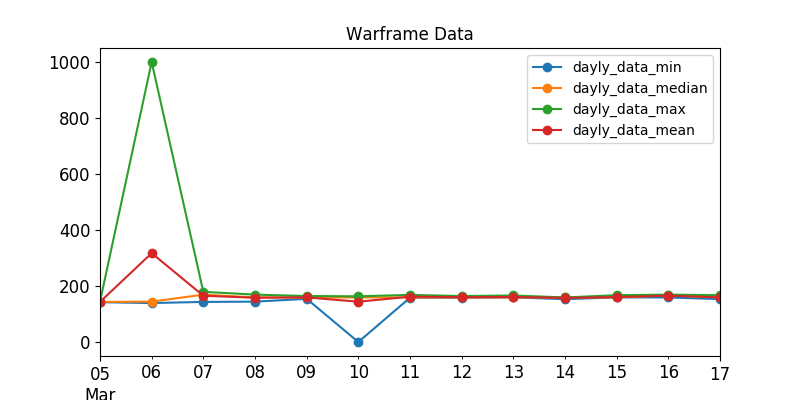

The data file committed next to this chart (first rows):
, last_seen, user, status_data, platinum, order_type
861, 2020-03-07, T51-Enki., ingame, 150.0, sell
542, 2020-03-07, Leopard33, ingame, 154.0, sell
909, 2020-03-06, yLucas, ingame, 160.0, sell
782, 2020-03-07, Saigyl, ingame, 165.0, sell
444, 2020-03-07, Ab1x, ingame, 168.0, sell
320, 2020-03-07, Tyler-Durden-, ingame, 169.0, sell
489, 2020-03-07, MoonRise-PRIME, ingame, 170.0, sell
578, 2020-03-07, wk451052774, ingame, 170.0, sell
311, 2020-03-07, menduco1, ingame, 170.0, sell
536, 2020-03-07, Nakatanai, ingame, 170.0, sell
611, 2020-03-07, onemorecasual, ingame, 170.0, sell
92, 2020-03-07, Bog-Morfey, ingame, 170.0, sell
143, 2020-03-07, rsndmua33, ingame, 180.0, sell
521, 2020-03-07, LitMeUp., ingame, 180.0, sell
609, 2020-03-07, ramSang, ingame, 180.0, sell
875, 2020-03-07, MichelTielNL, ingame, 180.0, sell
886, 2020-03-07, Hot_Qiu, ingame, 180.0, sell
691, 2020-03-07, Ernestasx, ingame, 145.0, sell
573, 2020-03-07, Ferrocene_, ingame, 170.0, sell
240, 2020-03-07, Bean2304, ingame, 170.0, sell
730, 2020-03-07, PrayB4Play, ingame, 180.0, sell
772, 2020-03-07, RocknRolla_Prime, ingame, 160.0, sell
862, 2020-03-07, ROUBIANQI1, ingame, 164.0, sell
406, 2020-03-07, MKenshiX, ingame, 170.0, sell
441, 2020-03-07, Yaegmur, ingame, 180.0, sell
731, 2020-03-06, sonya_shnik, offline, 1000, sell
692, 2020-03-06, Samuraii77, offline, 140.0, sell
773, 2020-03-05, sSsFreymore, offline, 143.0, sell
873, 2020-03-07, Babario, offline, 144.0, sell
228, 2020-03-06, Sarakamez, offline, 145.0, sell
474, 2020-03-07, FishOn975, offline, 145.0, sell
757, 2020-03-06, graphicser, offline, 145.0, sell
869, 2020-03-07, Eryzon16, offline, 145.0, sell
403, 2020-03-07, Uthau, offline, 145.0, sell
791, 2020-03-05, Nibebra, offline, 145.0, sell
913, 2020-03-08, Stell123, ingame, 145.0, sell
875, 2020-03-08, boets13, ingame, 155.0, sell
912, 2020-03-08, BurgundyZealot, ingame, 155.0, sell
852, 2020-03-08, wojiuyaobaozha, ingame, 160.0, sell
618, 2020-03-08, DrPlate, ingame, 164.0, sell
910, 2020-03-08, chengxiangmao, ingame, 165.0, sell
905, 2020-03-08, N0thingZero, ingame, 165.0, sell
908, 2020-03-08, Jujiee, ingame, 168.0, sell
871, 2020-03-08, Baevar, ingame, 169.0, sell
397, 2020-03-07, MR1JHIN, ingame, 170.0, sell
277, 2020-03-08, Charlesama, ingame, 170.0, sell
898, 2020-03-08, -L-A-Janick, online, 150.0, sell
902, 2020-03-08, noirstream, online, 155.0, sell
914, 2020-03-08, lsw0527, ingame, 160.0, sell
563, 2020-03-08, S.Pursuer, ingame, 165.0, sell
912, 2020-03-08, -Lastochka-, ingame, 165.0, sell
115, 2020-03-08, SiiiBOOM, ingame, 165.0, sell
483, 2020-03-08, AnguishedUnmaking, online, 170.0, sell
918, 2020-03-08, ELYSIAnrecord, ingame, 150.0, sell
919, 2020-03-08, BeetleJJuice, ingame, 159.0, sell
743, 2020-03-08, Equi19, online, 150.0, sell
213, 2020-03-08, -SW-Kurayami, ingame, 150.0, sell
210, 2020-03-08, Sleykh0r, ingame, 150.0, sell
904, 2020-03-08, ChimeriuS, ingame, 150.0, sell
311, 2020-03-08, Kizkim, ingame, 155.0, sell
... 90 more rows
